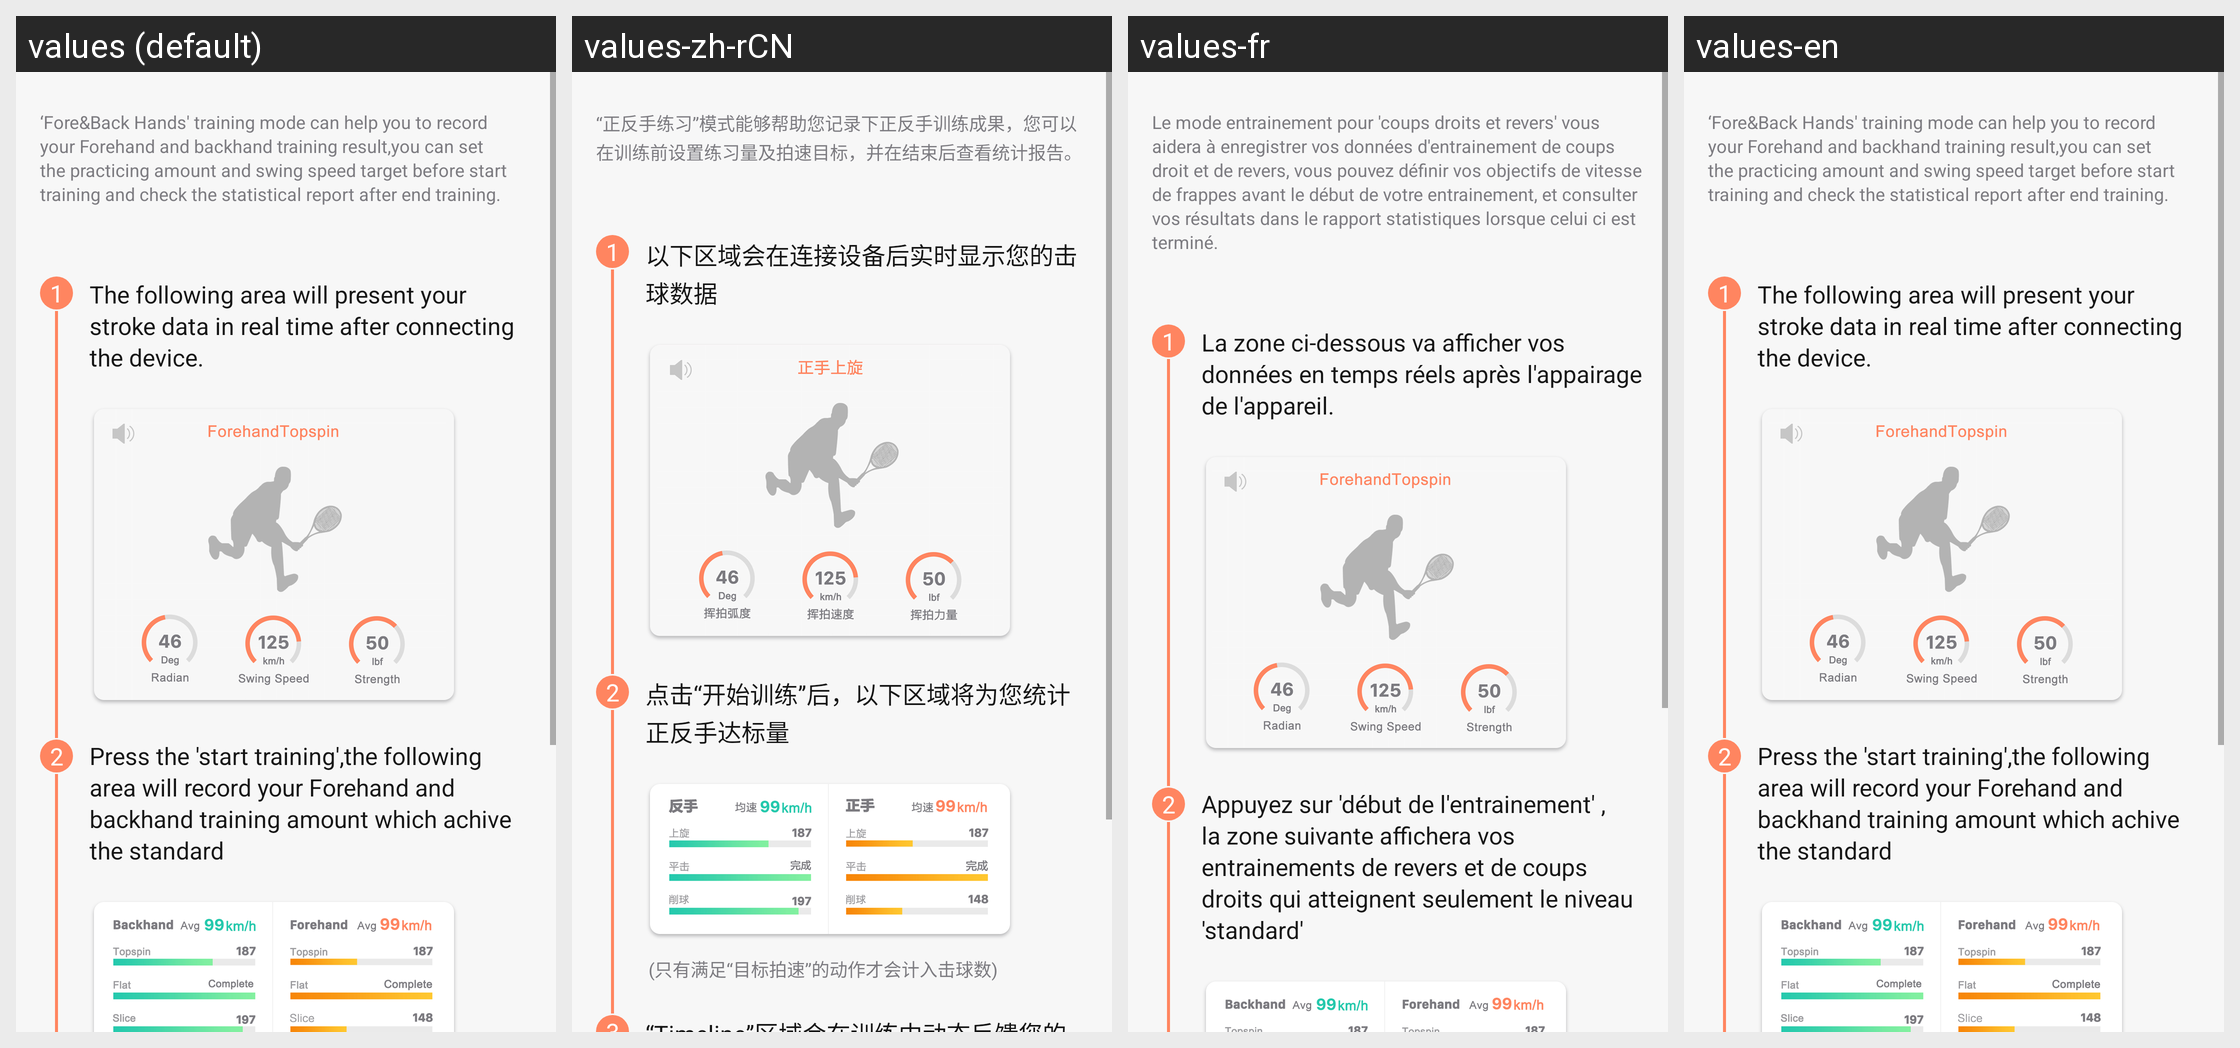

The Android screen above is rendered under several locales of the same app. Produce the string resources it draws, with the default and per-locale values.
Android screen res/layout/layout_train_hand_info.xml rendered under 4 locales, left to right: values (default), values-zh-rCN, values-fr, values-en. Device: Nexus 5 (rendered at 1080×1920; each locale shown at half size, 540×960, under a caption strip naming it); theme AppTheme.
Other locales in the repository, not shown: values-cs, values-da, values-de, values-el, values-es, values-fi, values-hu, values-it, values-ja, values-ko, values-nl, values-pl, values-pt, values-ru, values-sk, values-sv, values-th, values-tr, values-uk, values-vi, values-zh, values-zh-rTW.
Strings drawn on this screen, with the default value and each locale's value (text and hints the layout hard-codes, and strings that could not be matched under every locale, appear in the picture but are not listed):

hand_train_info_desc
  values: ‘Fore&Back Hands' training mode can help you to record your Forehand and backhand training result,you can set the practicing amount and swing speed target before start training and check the statistical report after end training.
  values-zh-rCN: “正反手练习”模式能够帮助您记录下正反手训练成果，您可以在训练前设置练习量及拍速目标，并在结束后查看统计报告。
  values-fr: Le mode entrainement pour 'coups droits et revers' vous aidera à enregistrer vos données d'entrainement de coups droit et de revers, vous pouvez définir vos objectifs de vitesse de frappes avant le début de votre entrainement, et consulter vos résultats dans le rapport statistiques lorsque celui ci est terminé.
  values-en: ‘Fore&Back Hands' training mode can help you to record your Forehand and backhand training result,you can set the practicing amount and swing speed target before start training and check the statistical report after end training.  [not translated; the default value is used]

hand_train_info_part1
  values: The following area will present your stroke data in real time after connecting the device.
  values-zh-rCN: 以下区域会在连接设备后实时显示您的击球数据
  values-fr: La zone ci-dessous va afficher vos données en temps réels après l'appairage de l'appareil.
  values-en: The following area will present your stroke data in real time after connecting the device.  [not translated; the default value is used]

hand_train_info_part2
  values: Press the 'start training',the following area will record your Forehand and backhand training amount which achive the standard
  values-zh-rCN: 点击“开始训练”后，以下区域将为您统计正反手达标量
  values-fr: Appuyez sur 'début de l'entrainement' , la zone suivante affichera vos entrainements de revers et de coups droits qui atteignent seulement le niveau 'standard'
  values-en: Press the 'start training',the following area will record your Forehand and backhand training amount which achive the standard  [not translated; the default value is used]
